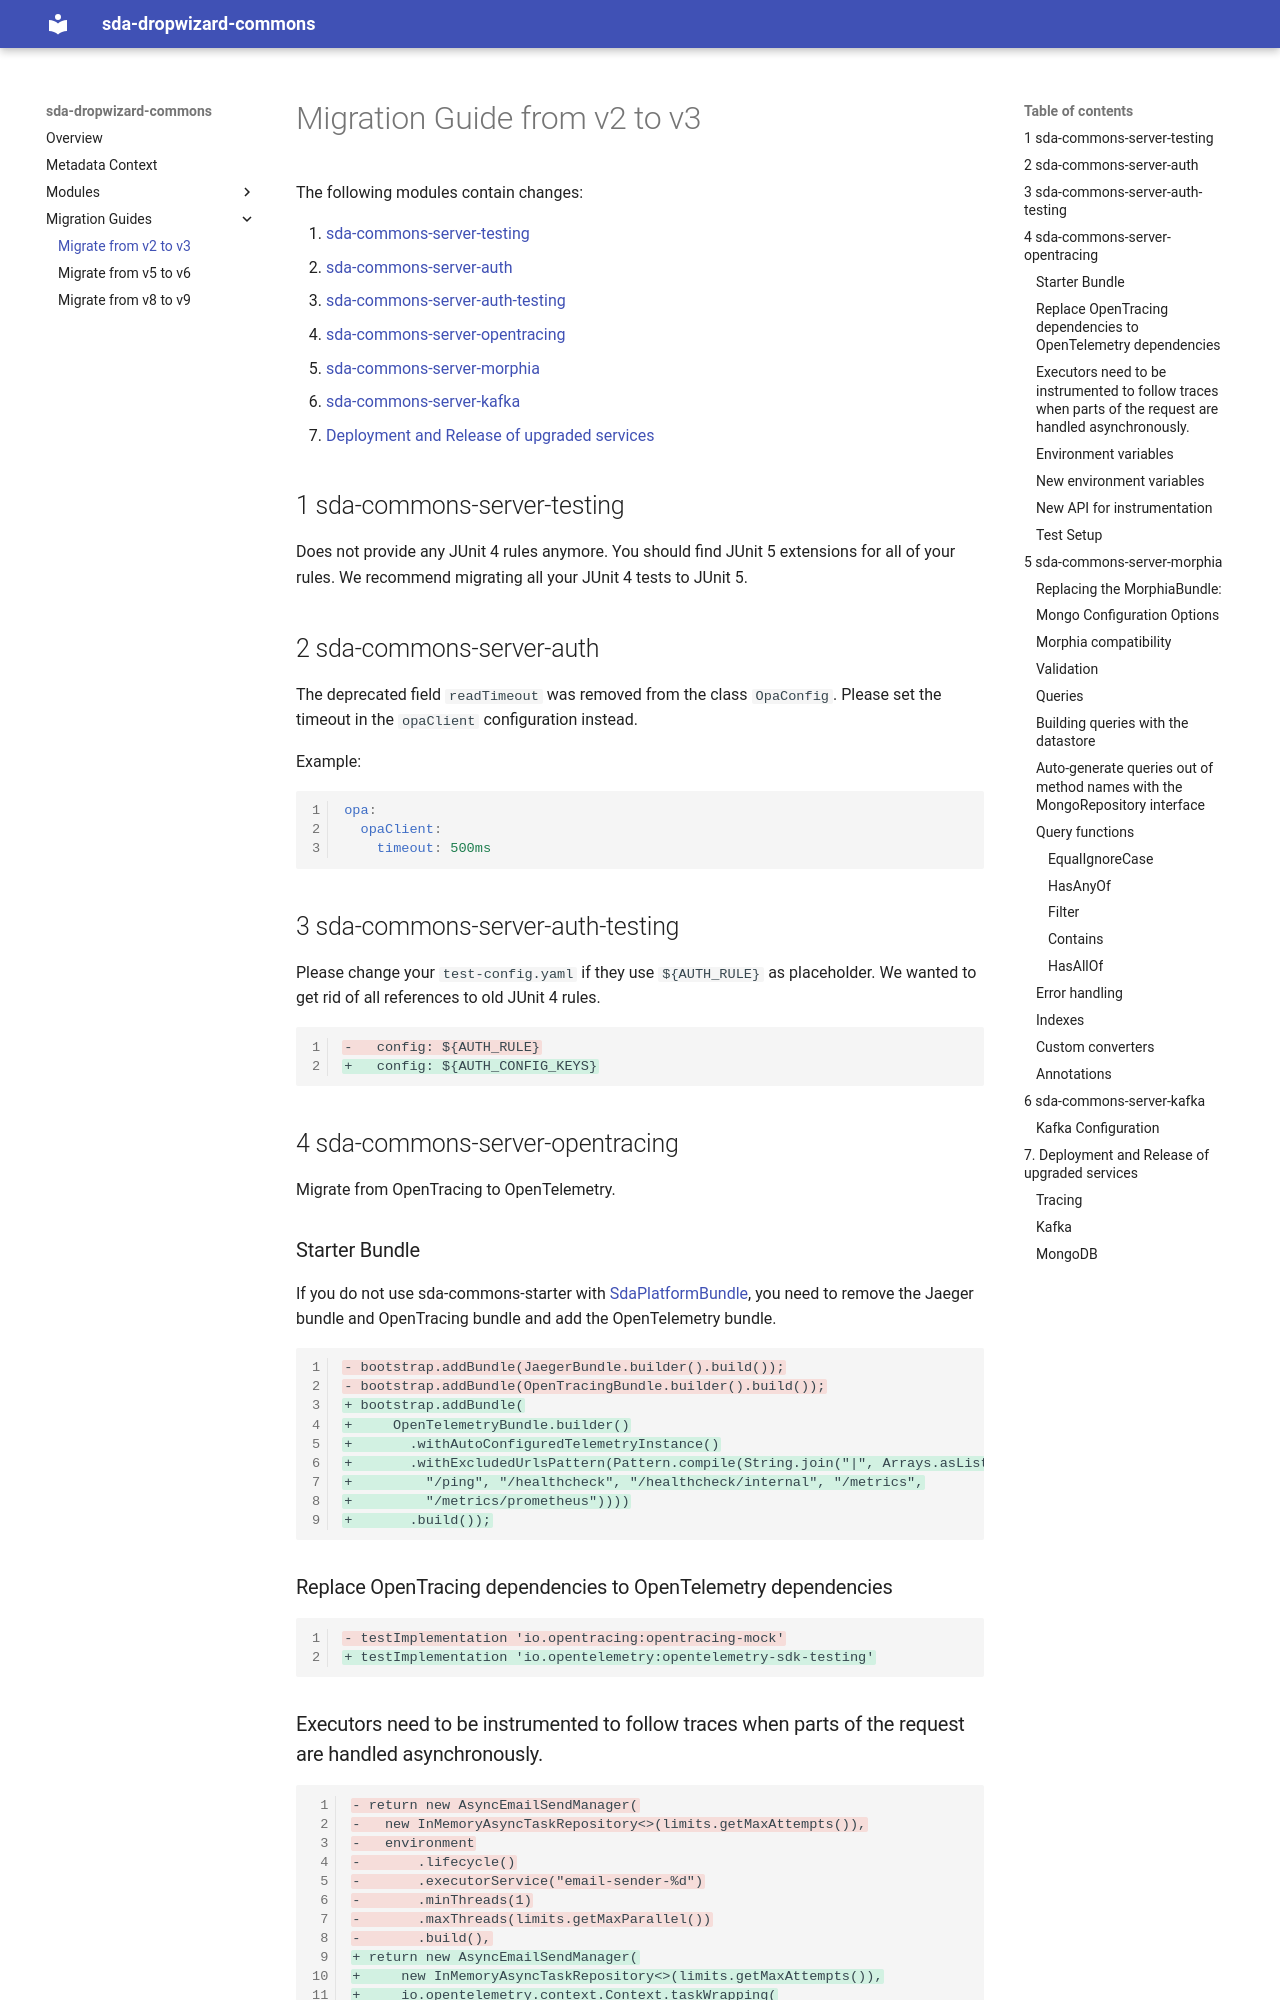

repository: SDA-SE/sda-dropwizard-commons · page: migration-guides/MIGRATION_GUIDE_v2_to_v3/index.html · generator: mkdocs

# Migration Guide from v2 to v3

The following modules contain changes:

1. [sda-commons-server-testing](#1-sda-commons-server-testing)
2. [sda-commons-server-auth](#2-sda-commons-server-auth)
3. [sda-commons-server-auth-testing](#3-sda-commons-server-auth-testing)
4. [sda-commons-server-opentracing](#4-sda-commons-server-opentracing)
5. [sda-commons-server-morphia](#5-sda-commons-server-morphia)
6. [sda-commons-server-kafka](#6-sda-commons-server-kafka)
7. [Deployment and Release of upgraded services](#7-deployment-and-release-of-upgraded-services)

## 1 sda-commons-server-testing

Does not provide any JUnit 4 rules anymore.
You should find JUnit 5 extensions for all of your rules.
We recommend migrating all your JUnit 4 tests to JUnit 5.

## 2 sda-commons-server-auth

The deprecated field `readTimeout` was removed from the class `OpaConfig`.
Please set the timeout in the `opaClient` configuration instead.

Example:

```yaml
opa:
  opaClient:
    timeout: 500ms
```

## 3 sda-commons-server-auth-testing

Please change your `test-config.yaml` if they use `${AUTH_RULE}` as placeholder.
We wanted to get rid of all references to old JUnit 4 rules.

```diff
-   config: ${AUTH_RULE}
+   config: ${AUTH_CONFIG_KEYS}
```

## 4 sda-commons-server-opentracing

Migrate from OpenTracing to OpenTelemetry.

### Starter Bundle
If you do not use sda-commons-starter with [SdaPlatformBundle](../../sda-commons-starter/src/main/java/org/sdase/commons/starter/SdaPlatformBundle.java),
you need to remove the Jaeger bundle and OpenTracing bundle and add the OpenTelemetry bundle.

```diff
- bootstrap.addBundle(JaegerBundle.builder().build());
- bootstrap.addBundle(OpenTracingBundle.builder().build());
+ bootstrap.addBundle(
+     OpenTelemetryBundle.builder()
+       .withAutoConfiguredTelemetryInstance()
+       .withExcludedUrlsPattern(Pattern.compile(String.join("|", Arrays.asList(
+         "/ping", "/healthcheck", "/healthcheck/internal", "/metrics",
+         "/metrics/prometheus"))))
+       .build());
```

### Replace OpenTracing dependencies to OpenTelemetry dependencies

```diff
- testImplementation 'io.opentracing:opentracing-mock'
+ testImplementation 'io.opentelemetry:opentelemetry-sdk-testing'
```

### Executors need to be instrumented to follow traces when parts of the request are handled asynchronously.

```diff
- return new AsyncEmailSendManager(
-   new InMemoryAsyncTaskRepository<>(limits.getMaxAttempts()),
-   environment
-       .lifecycle()
-       .executorService("email-sender-%d")
-       .minThreads(1)
-       .maxThreads(limits.getMaxParallel())
-       .build(),
+ return new AsyncEmailSendManager(
+     new InMemoryAsyncTaskRepository<>(limits.getMaxAttempts()),
+     io.opentelemetry.context.Context.taskWrapping(
+       environment
+           .lifecycle()
+           .executorService("email-sender-%d")
+           .minThreads(1)
+           .maxThreads(limits.getMaxParallel())
+           .build()),
```

### Environment variables

To disable tracing, you must set the variable `TRACING_DISABLED` to `true`.
The legacy Jaeger environment variables are still supported, but they will be removed in later
versions.

```diff
- JAEGER_SAMPLER_TYPE=const
- JAEGER_SAMPLER_PARAM=0
+ TRACING_DISABLED=true
```
